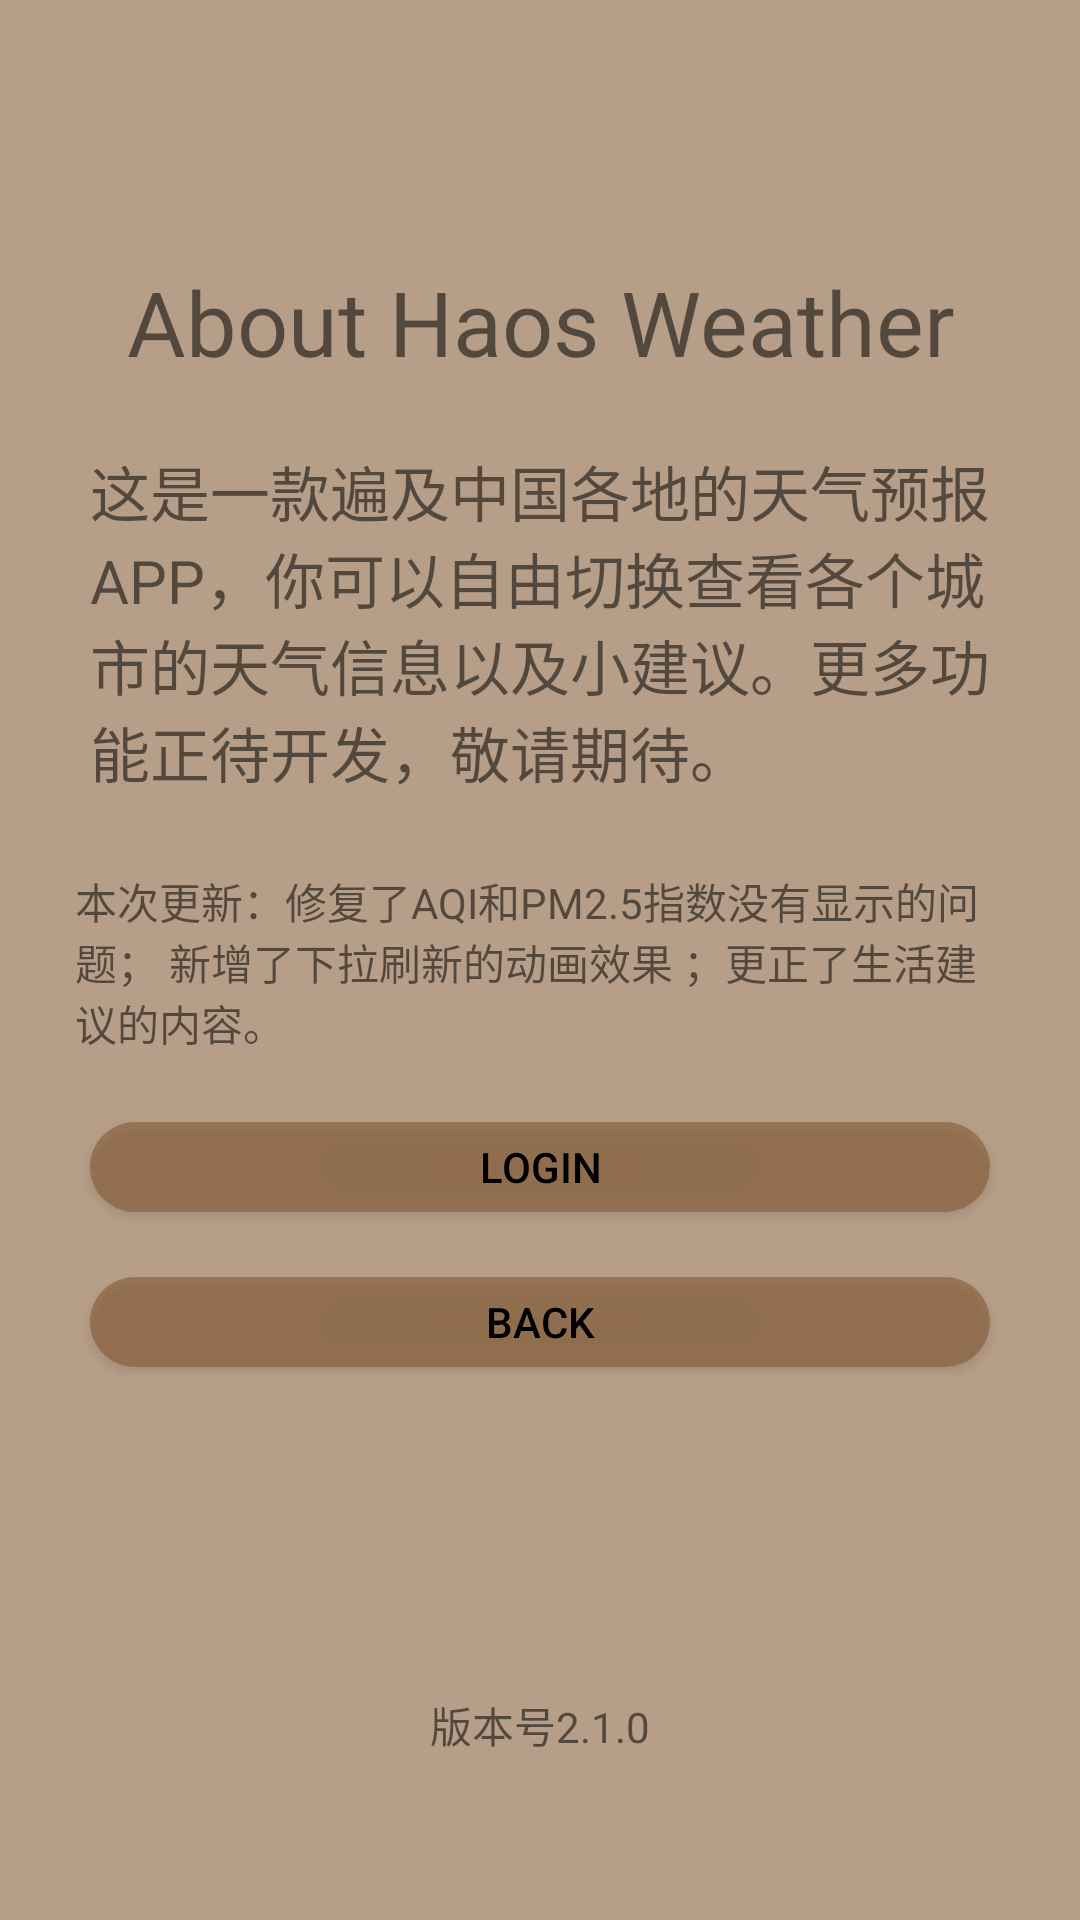

This screen was rendered from an Android layout file. Write that file and the resources it references.
<!-- AndroidManifest.xml: application theme AppTheme -->
<!-- res/layout/activity_about_haos.xml -->
<?xml version="1.0" encoding="utf-8"?>
<LinearLayout xmlns:android="http://schemas.android.com/apk/res/android"
    android:layout_width="match_parent"
    android:layout_height="match_parent"
    android:background="#90845a33"
    android:orientation="vertical">
    <LinearLayout
        android:layout_width="match_parent"
        android:layout_height="0dp"
        android:layout_weight="8">
        <ImageView
            android:layout_width="match_parent"
            android:layout_height="match_parent"
            android:src="@mipmap/soft_icon"/>
    </LinearLayout>
    <TextView
        android:layout_width="match_parent"
        android:layout_height="wrap_content"
        android:gravity="center"
        android:text="@string/about_haos_title"
        android:textSize="30sp"/>
    <LinearLayout
        android:layout_width="match_parent"
        android:layout_height="0dp"
        android:layout_weight="2"/>
    <TextView
        android:layout_width="match_parent"
        android:layout_height="wrap_content"
        android:layout_marginRight="30dp"
        android:layout_marginLeft="30dp"
        android:text="@string/about_haos_text"
        android:textSize="20sp"/>

    <LinearLayout
        android:layout_width="match_parent"
        android:layout_height="0dp"
        android:layout_weight="10">
        <TextView
            android:layout_width="wrap_content"
            android:layout_height="match_parent"
            android:text="@string/version_mes"
            android:layout_margin="25dp"/>
    </LinearLayout>
    <Button
        android:id="@+id/haos_login_btn"
        android:text="Login"
        android:layout_marginLeft="30dp"
        android:layout_marginRight="30dp"
        android:textColor="#000"
        android:background="@drawable/selector_login_btn"
        android:layout_width="match_parent"
        android:layout_height="30dp" />
    <LinearLayout
        android:layout_width="match_parent"
        android:layout_height="0dp"
        android:layout_weight="2"/>
    <Button
        android:id="@+id/haos_back_btn"
        android:text="Back"
        android:layout_marginLeft="30dp"
        android:layout_marginRight="30dp"
        android:textColor="#000"
        android:background="@drawable/selector_login_btn"
        android:layout_width="match_parent"
        android:layout_height="30dp" />
    <LinearLayout
        android:layout_width="match_parent"
        android:layout_height="0dp"
        android:layout_weight="10"/>
    <TextView
        android:gravity="center"
        android:text="@string/version"
        android:layout_width="match_parent"
        android:layout_height="wrap_content" />
    <LinearLayout
        android:layout_width="match_parent"
        android:layout_height="0dp"
        android:layout_weight="5"/>
</LinearLayout>
<!-- resources referenced by this layout -->
<resources>
  <!-- drawable selector_login_btn (drawable) -->
  <?xml version="1.0" encoding="utf-8"?>
  <selector xmlns:android="http://schemas.android.com/apk/res/android">
      <item android:drawable="@drawable/pressed_login_btn" android:state_pressed="true"/>
      <item android:drawable="@drawable/normal_login_btn"/>
  </selector>
  <string name="about_haos_text">
          这是一款遍及中国各地的天气预报APP，你可以自由切换查看各个城市的天气信息以及小建议。更多功能正待开发，敬请期待。
      </string>
  <string name="about_haos_title">About Haos Weather</string>
  <string name="version">版本号2.1.0</string>
  <string name="version_mes">本次更新：修复了AQI和PM2.5指数没有显示的问题； 新增了下拉刷新的动画效果 ；更正了生活建议的内容。</string>
  <style name="AppTheme" parent="Theme.AppCompat.Light.NoActionBar">
          
          <item name="colorPrimary">#845a33</item>
          <item name="colorPrimaryDark">#845a33</item>
          <item name="colorAccent">@color/colorAccent</item>
      </style>
  <!-- drawable pressed_login_btn (drawable) -->
  <?xml version="1.0" encoding="utf-8"?>
  <shape xmlns:android="http://schemas.android.com/apk/res/android">
      <corners android:radius="16dp"/>
      <solid android:color="#20845a33"/>
  </shape>
  <!-- drawable normal_login_btn (drawable) -->
  <?xml version="1.0" encoding="utf-8"?>
  <shape xmlns:android="http://schemas.android.com/apk/res/android">
      <corners android:radius="16dp"/>
      <solid android:color="#95845a33"/>
  </shape>
  <color name="colorAccent">#FF4081</color>
</resources>
